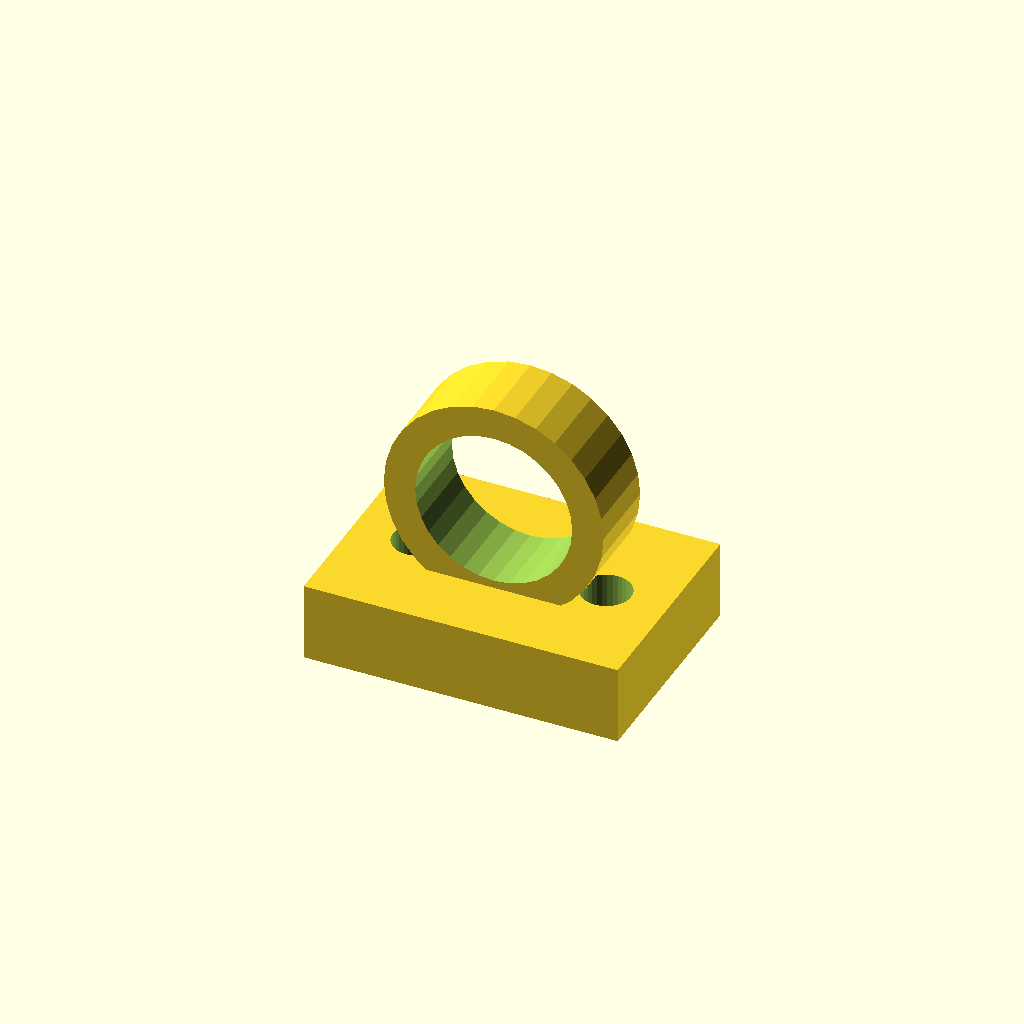
Cell 1: the model at its default parameters.
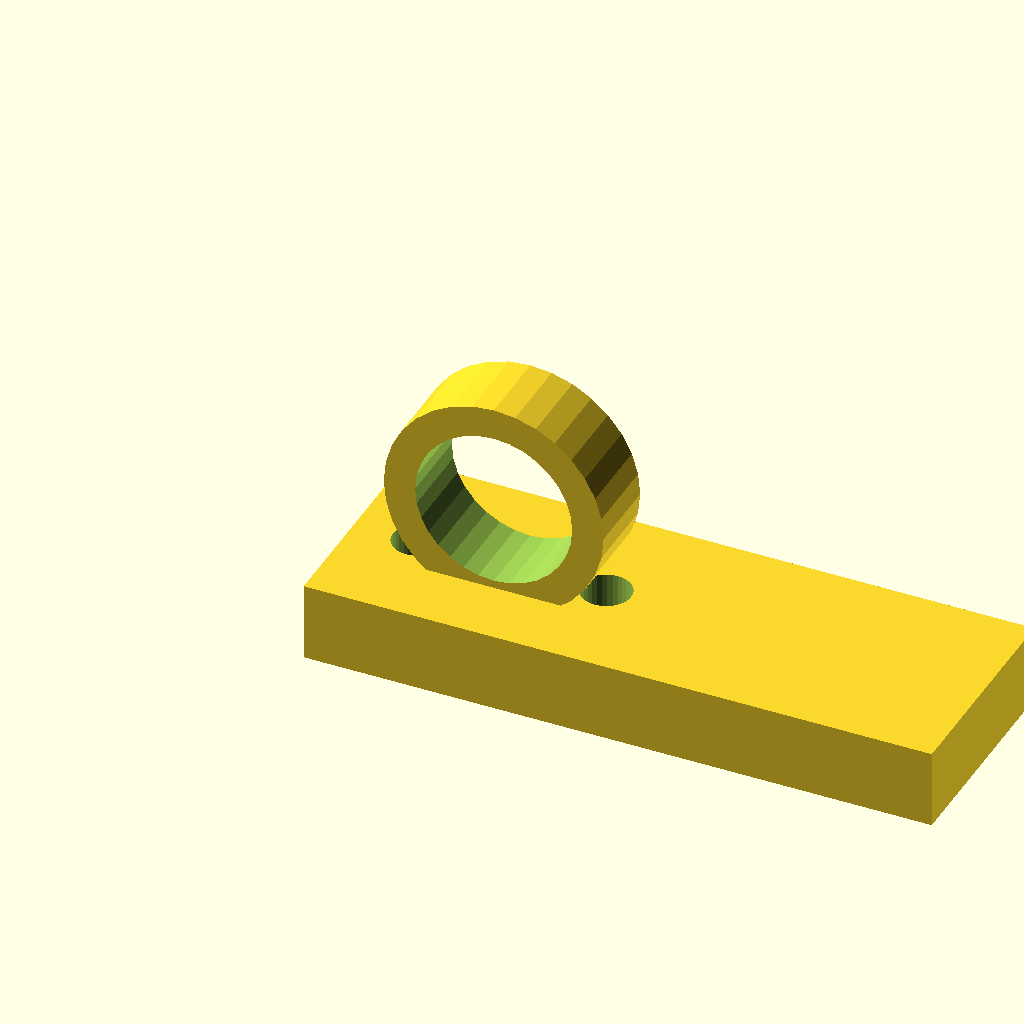
Cell 2 — base_l set to 80, the other parameters unchanged.
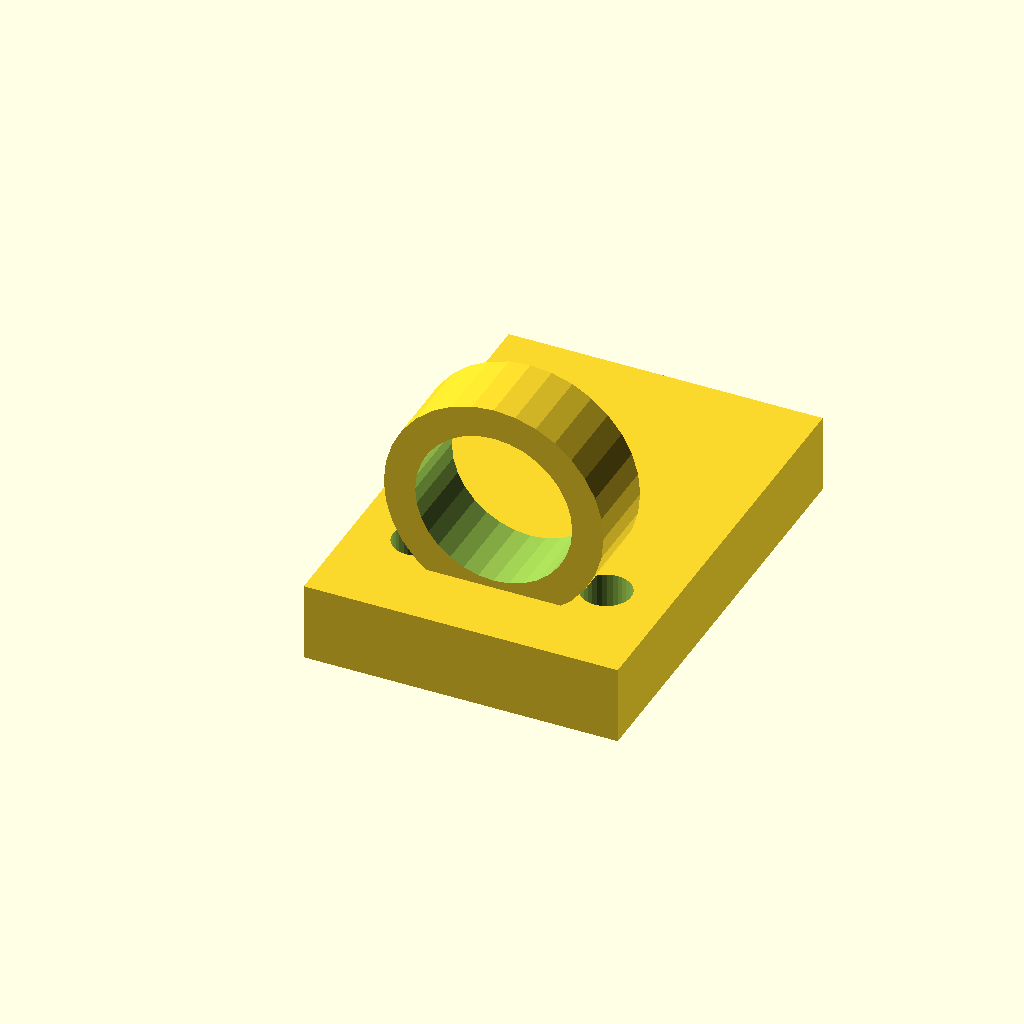
Cell 3: the same model with base_w = 56.
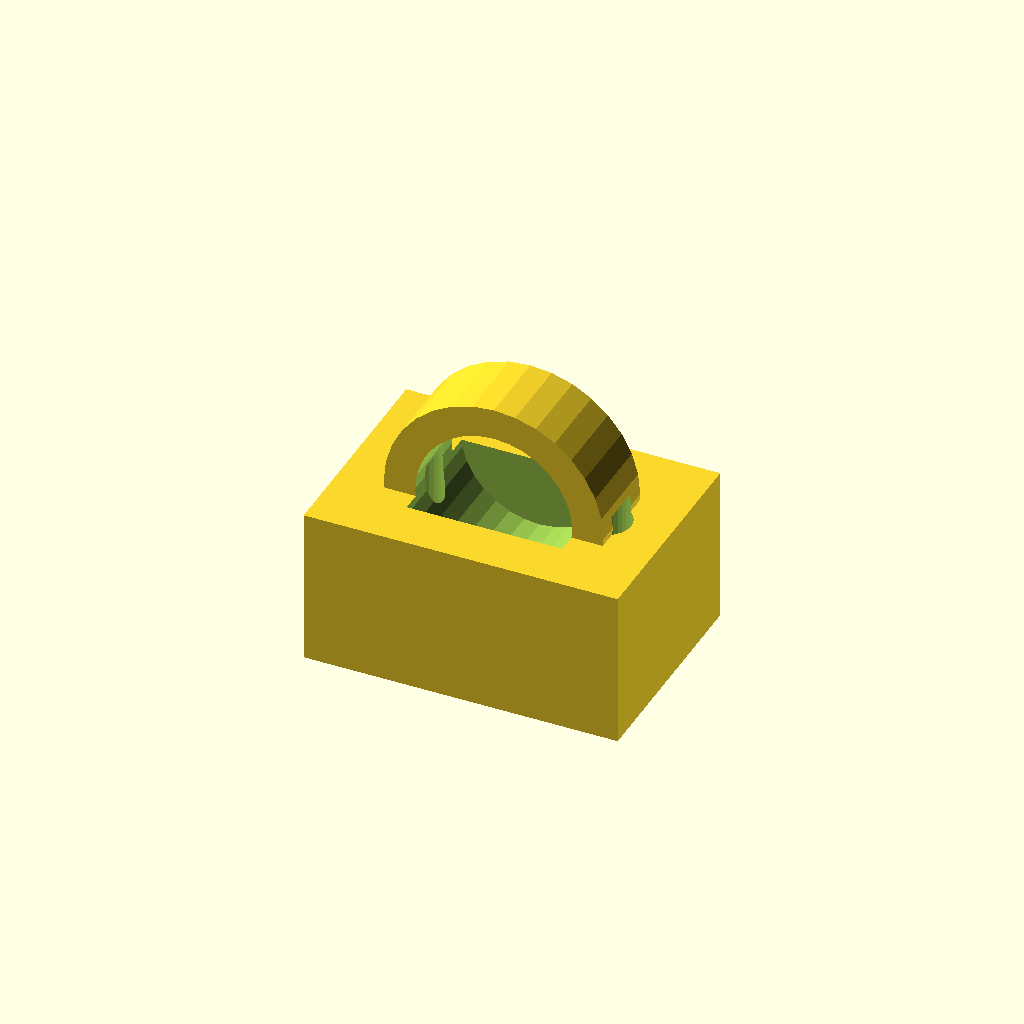
Cell 4: base_t = 20 (everything else at default).
One fixed orthographic camera (rotation 55°, 0°, 25°; colour scheme Cornfield) for every cell.
OpenSCAD source file optional_data/data/gen3/cleats/part_0076.scad:
$fn = 32;

// ----------------------------------------------------------------------
// Deck eye: 28 mm eye on a 40 mm base
// ----------------------------------------------------------------------

// --- parameters (mm) ---
base_l = 40;              // base length
base_w = 28;              // base width
base_t = 10;              // base thickness
eye_r = 14;               // eye outside radius
eye_bore = 20;            // eye bore diameter
eye_w = 10;               // eye thickness
eye_z = 21;               // eye centre height
holes_d = 6.35;           // fixing holes
hole_x = 12;              // fixing hole spacing

difference() {
  union() {
    translate([-20, -14, 0]) cube([base_l, base_w, base_t]);
    /* eye standing upright, its foot sunk 3 mm into the base */
    translate([0, -5, 21]) rotate([-90, 0, 0]) cylinder(h = 10, d = 28);
  }
  /* eye bore, 2.5 mm clear of both faces */
  translate([0, -7.5, 21]) rotate([-90, 0, 0]) cylinder(h = 15, d = 20);
  translate([-12, 0, -2.5]) cylinder(h = base_t + 5, d = holes_d);
  translate([12, 0, -2.5]) cylinder(h = base_t + 5, d = holes_d);
}
Parameter table extracted from the source (name, type, default, range or options):
base_l: number, default 40
base_w: number, default 28
base_t: number, default 10
eye_r: number, default 14
eye_bore: number, default 20
eye_w: number, default 10
eye_z: number, default 21
holes_d: number, default 6.35
hole_x: number, default 12
